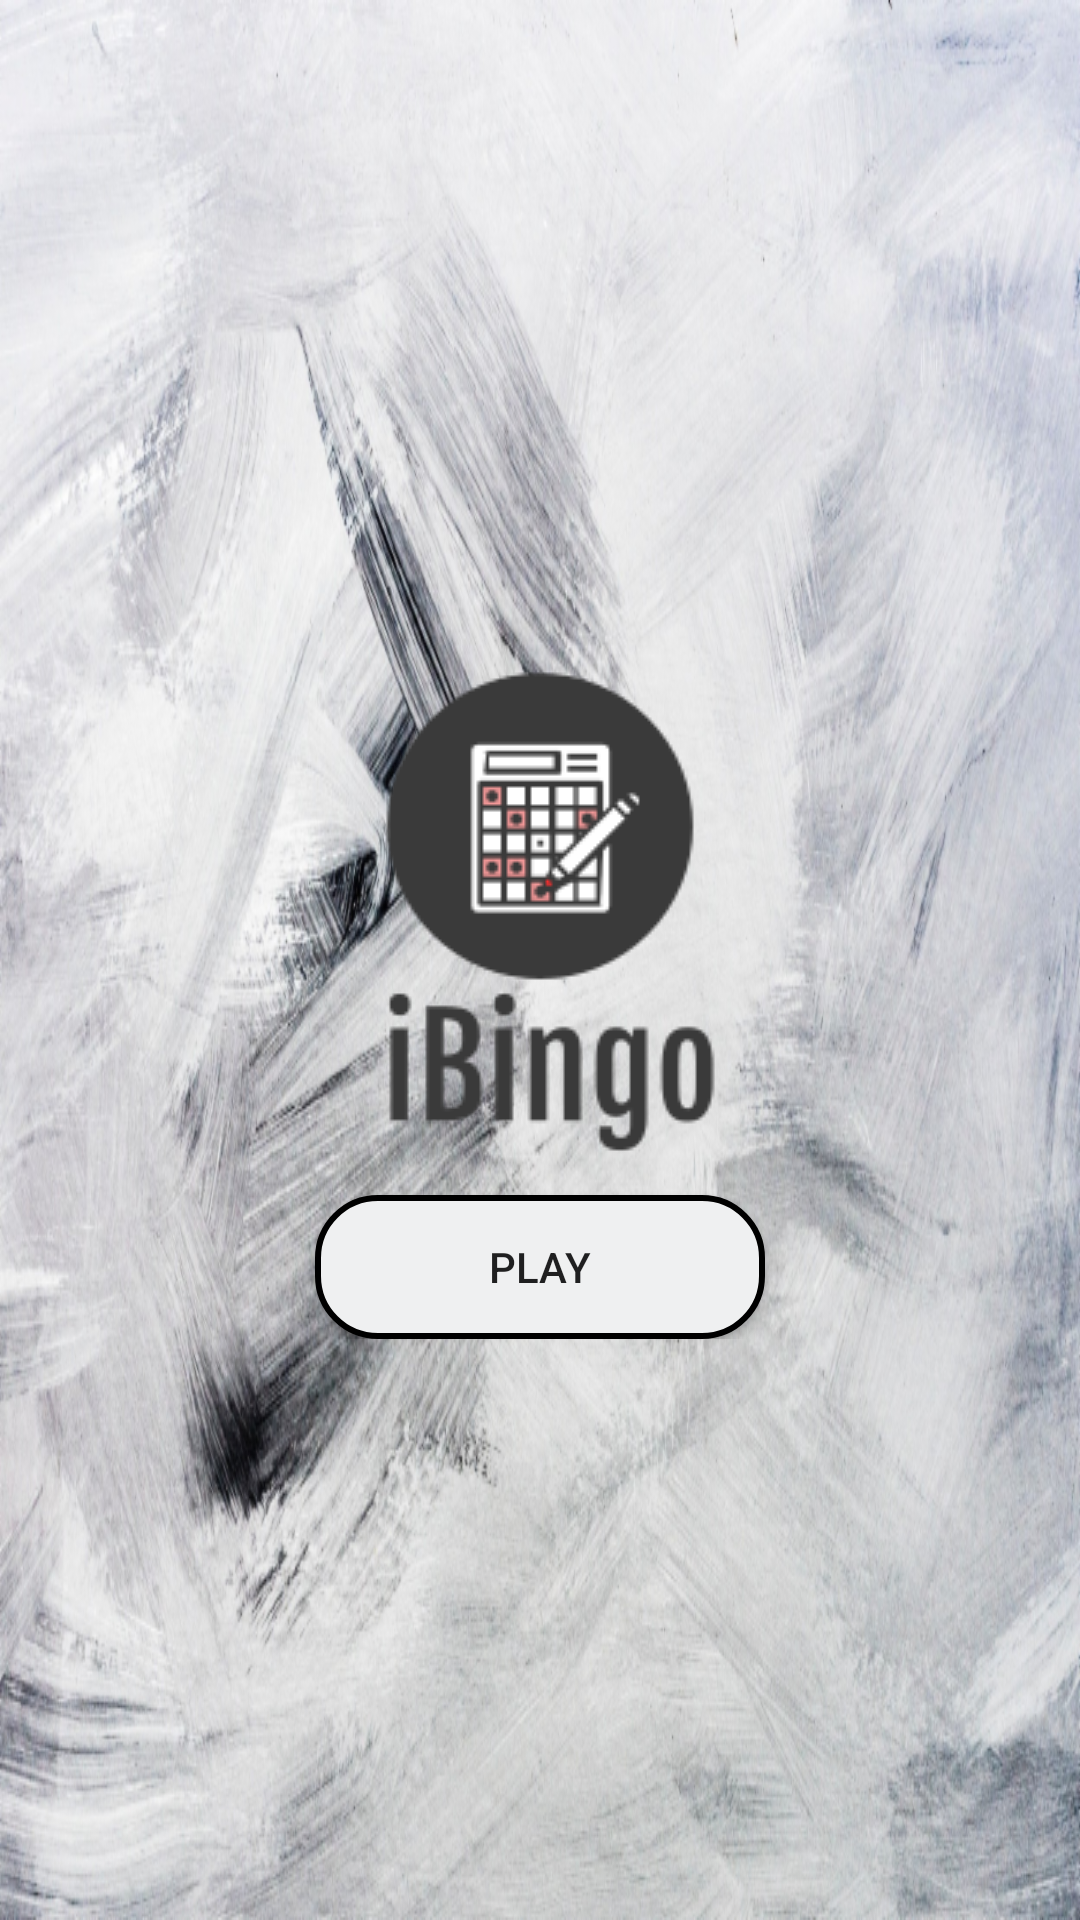

Reconstruct the res/layout file that produces this screen, plus the resources it refers to.
<!-- AndroidManifest.xml: application theme AppTheme -->
<!-- res/layout/activity_splash_screen.xml -->
<?xml version="1.0" encoding="utf-8"?>
<LinearLayout
    xmlns:android="http://schemas.android.com/apk/res/android"
    xmlns:tools="http://schemas.android.com/tools"
    android:layout_width="match_parent"
    android:layout_height="match_parent"
    tools:context=".SplashScreenActivity"
    android:background="@drawable/ibingo_background"
    android:gravity="center"
    android:orientation="vertical"
    android:animateLayoutChanges="true">




    <LinearLayout
        android:id="@+id/containerHome"
        android:orientation="vertical"
        android:layout_width="wrap_content"
        android:visibility="visible"
        android:layout_height="wrap_content">

        <ImageView
            android:id="@+id/logo_iBingo"
            android:src="@drawable/ibingo_logo_name"
            android:layout_width="wrap_content"
            android:layout_height="wrap_content" />

        <Button
            android:layout_marginTop="5dp"
            android:id="@+id/btn_play"
            android:layout_gravity="center_horizontal"
            android:text="PLAY"
            android:layout_width="150dp"
            android:background="@drawable/button_round"
            android:layout_height="wrap_content" />


    </LinearLayout>

    <LinearLayout
        android:id="@+id/containerNumTables"
        android:visibility="gone"
        android:padding="15dp"
        android:background="@drawable/background_transparent"
        android:orientation="horizontal"
        android:layout_width="wrap_content"
        android:layout_height="wrap_content">

        <LinearLayout
            android:id="@+id/one_table_match"
            android:orientation="vertical"
            android:layout_width="0dp"
            android:layout_weight="1"
            android:layout_height="wrap_content">

            <ImageView
                android:src="@drawable/ibingo_logo_no_name"
                android:layout_width="wrap_content"
                android:layout_height="wrap_content" />

            <TextView
                android:layout_gravity="center"
                android:text="1 TABLA"
                android:textColor="@color/black"
                android:textSize="30sp"
                android:layout_width="wrap_content"
                android:layout_height="wrap_content" />


        </LinearLayout>

        <LinearLayout
            android:id="@+id/two_table_match"
            android:orientation="vertical"
            android:layout_width="0dp"
            android:layout_weight="1"
            android:layout_height="wrap_content">

            <ImageView
                android:src="@drawable/ibingo_logo_no_name"
                android:layout_width="wrap_content"
                android:layout_height="wrap_content" />

            <TextView
                android:layout_gravity="center"
                android:text="2 TABLAS"
                android:textColor="@color/black"
                android:textSize="30sp"
                android:layout_width="wrap_content"
                android:layout_height="wrap_content" />

        </LinearLayout>

    </LinearLayout>







</LinearLayout>
<!-- resources referenced by this layout -->
<resources>
  <color name="black">#000</color>
  <!-- drawable background_transparent (drawable) -->
  <?xml version="1.0" encoding="utf-8"?>
  <shape xmlns:android="http://schemas.android.com/apk/res/android"
      android:padding="16dp"
      android:shape="rectangle">
      <stroke
          android:width="3dp"
          android:color="@color/white" />
      <solid
          android:color="@color/transparent_black"/>
      <corners android:radius="20dp" />
  </shape>
  <!-- drawable button_round (drawable) -->
  <?xml version="1.0" encoding="utf-8"?>
  <shape xmlns:android="http://schemas.android.com/apk/res/android"
      android:padding="16dp"
      android:shape="rectangle">
      <stroke
          android:width="2dp"
          android:color="@color/black" />
      <solid
          android:color="@color/lightGray"/>
      <corners android:radius="20dp" />
  </shape>
  <!-- drawable ibingo_background: png bitmap (drawable-hdpi, 969896 bytes) -->
  <!-- drawable ibingo_logo_name: png bitmap (drawable, 6455 bytes) -->
  <!-- drawable ibingo_logo_no_name: png bitmap (drawable, 4785 bytes) -->
  <style name="AppTheme" parent="Theme.AppCompat.Light.NoActionBar">
          
          <item name="colorPrimary">@color/colorPrimary</item>
          <item name="colorPrimaryDark">@color/colorPrimaryDark</item>
          <item name="colorAccent">@color/colorAccent</item>
          <item name="android:windowBackground">@drawable/splash_screen_layout</item>
      </style>
  <color name="white">#ffff</color>
  <color name="transparent_black">#35000000</color>
  <color name="lightGray">#EFF0F1</color>
  <color name="colorPrimary">#008577</color>
  <color name="colorPrimaryDark">#00574B</color>
  <color name="colorAccent">#D81B60</color>
</resources>
